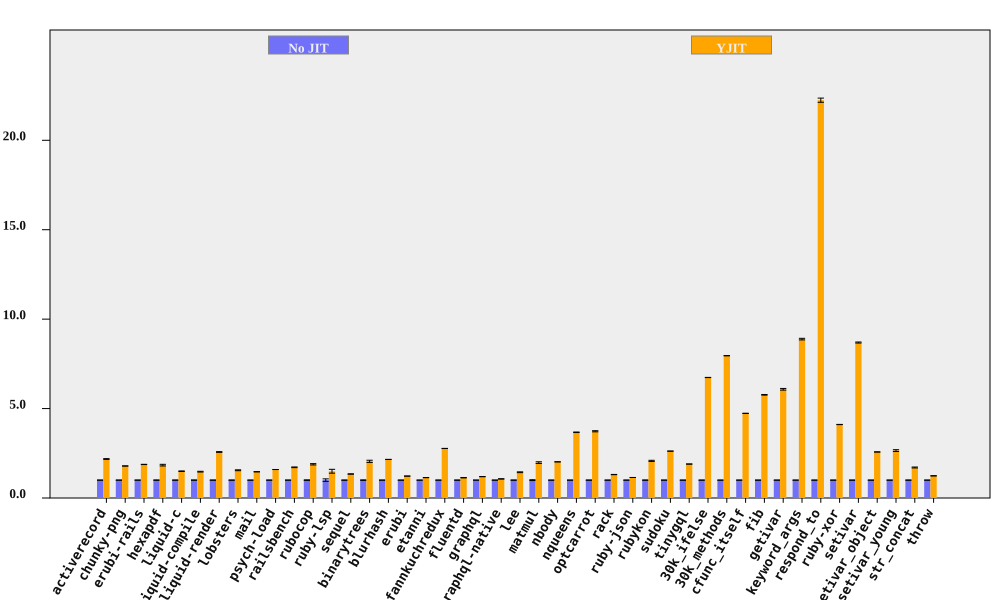

The table this chart was drawn from, first rows:
bench, No JIT (ms), No JIT RSD, YJIT (ms), YJIT RSD, YJIT spd, YJIT spd RSD, % in YJIT
activerecord, 84.4, 0.4734, 38.71, 0.8602, 2.18, 0.9819, 99.6
chunky-png, 1130, 0.1467, 631.2, 0.2185, 1.791, 0.2632, 100
erubi-rails, 1914, 0.2821, 1020, 0.2611, 1.877, 0.3844, 99.92
hexapdf, 3598, 1.037, 1958, 2.276, 1.837, 2.501, 96.46
liquid-c, 86.46, 0.6528, 57.71, 0.8399, 1.498, 1.064, 99.75
liquid-compile, 86.13, 0.9595, 58.49, 1.044, 1.473, 1.418, 99.96
liquid-render, 204.5, 0.3294, 79.49, 0.7446, 2.572, 0.8142, 99.91
lobsters, 1333, 0.8182, 859.1, 1.344, 1.551, 1.573, 99.49
mail, 182.5, 0.2755, 124.5, 0.3503, 1.466, 0.4456, 99.9
psych-load, 2809, 0.06207, 1764, 0.05108, 1.593, 0.08038, 100
railsbench, 3442, 0.1785, 2005, 1.118, 1.717, 1.132, 99.85
rubocop, 208.7, 1.451, 110.7, 1.312, 1.885, 1.957, 99.93
ruby-lsp, 144.8, 7.022, 96.81, 1.636, 1.496, 7.21, 97.72
sequel, 92.6, 0.4936, 69, 0.568, 1.342, 0.7525, 98.65
binarytrees, 482.2, 1.331, 235.1, 2.646, 2.051, 2.962, 100
blurhash, 426.8, 0.01903, 197.8, 0.05435, 2.157, 0.05759, 100
erubi, 317.5, 0.1341, 259.1, 0.1502, 1.226, 0.2013, 99.98
etanni, 442.5, 0.07885, 388, 0.08341, 1.14, 0.1148, 99.98
fannkuchredux, 2389, 0.1338, 862.2, 0.0674, 2.77, 0.1498, 90.42
fluentd, 2593, 0.7062, 2285, 0.7859, 1.135, 1.057, 99.99
graphql, 4369, 0.0187, 3656, 0.06271, 1.195, 0.06544, 99.75
graphql-native, 963.6, 0.3972, 902.6, 0.6174, 1.067, 0.7341, 99.96
lee, 1423, 0.8602, 987.9, 1.29, 1.44, 1.55, 99.96
matmul, 2288, 2.318, 1156, 0.09058, 1.98, 2.32, 99.85
nbody, 128.3, 0.01502, 63.47, 0.05481, 2.022, 0.05683, 99.95
nqueens, 253.8, 0.3755, 69.06, 0.1558, 3.675, 0.4066, 99.33
optcarrot, 7501, 0.5633, 2010, 0.6385, 3.731, 0.8515, 99.5
rack, 143.9, 0.3779, 109.8, 0.4266, 1.311, 0.5699, 99.76
ruby-json, 4401, 0.02023, 3837, 0.06992, 1.147, 0.07279, 99.99
rubykon, 13890, 0.8875, 6688, 1.221, 2.077, 1.509, 99.95
sudoku, 2169, 0.04604, 827.6, 0.02634, 2.621, 0.05304, 99.9
tinygql, 897.1, 0.1185, 472.5, 0.1257, 1.899, 0.1727, 99.99
30k_ifelse, 2425, 0.05963, 359.9, 0.06536, 6.738, 0.08847, 99.99
30k_methods, 6687, 0.05029, 840.5, 0.01508, 7.956, 0.0525, 99.99
cfunc_itself, 114.4, 0.1633, 24.18, 0.03437, 4.733, 0.1669, 99.35
fib, 276.7, 0.2509, 47.96, 0.1674, 5.77, 0.3016, 100
getivar, 129, 0.09077, 21.23, 0.7644, 6.078, 0.7698, 97.87
keyword_args, 300.1, 0.043, 33.79, 0.5026, 8.883, 0.5044, 99.62
respond_to, 300.5, 0.4784, 13.51, 0.2225, 22.24, 0.5276, 99.73
ruby-xor, 729.8, 0.07305, 177.6, 0.1423, 4.109, 0.1599, 100
setivar, 72.75, 0.3192, 8.368, 0.09018, 8.693, 0.3317, 99.11
setivar_object, 104.5, 0.1654, 40.58, 0.01965, 2.574, 0.1666, 95.75
setivar_young, 104.5, 0.507, 39.41, 1.785, 2.653, 1.855, 95.95
str_concat, 84.72, 0.8117, 49.67, 1.282, 1.706, 1.517, 99.97
throw, 33.55, 0.253, 27.05, 0.3426, 1.24, 0.4259, 99.99
